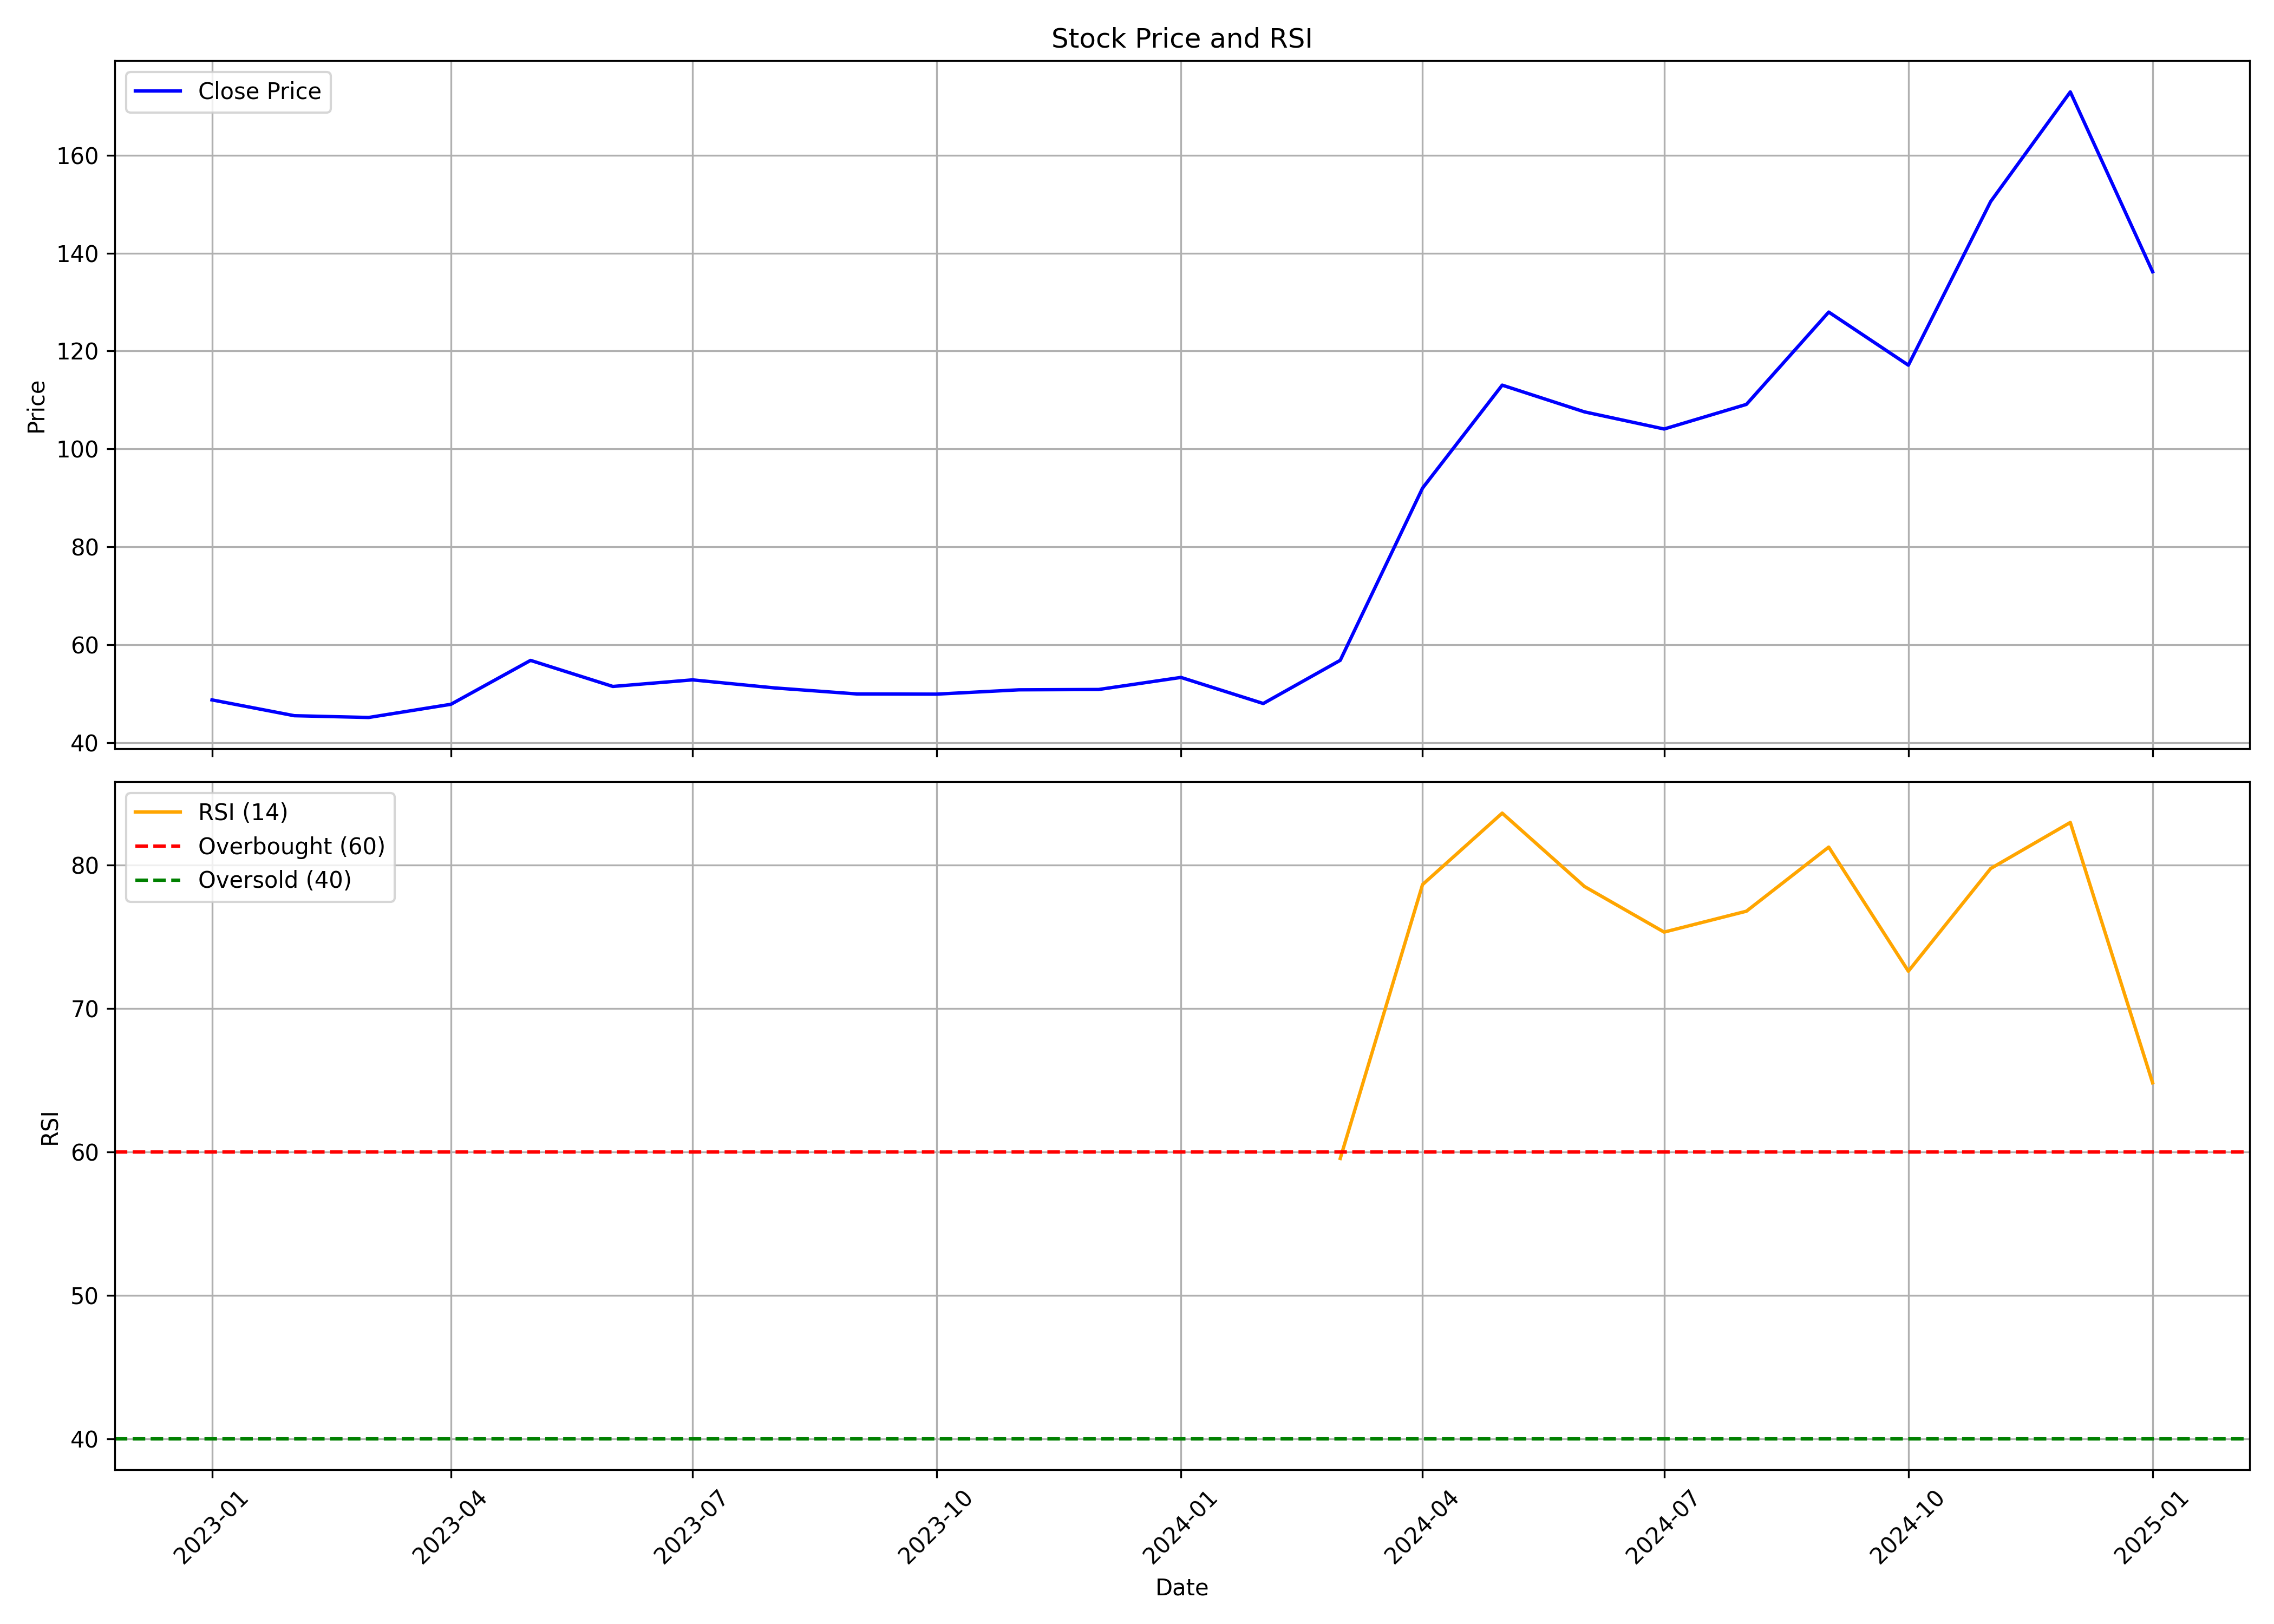

Source data for this figure (header and first rows):
, Unnamed: 0.1, Unnamed: 0, date, symbol, open, high, low, close, volume, rsi
0, 0, 0, 2023-01-01, DJML, 51.19, 53.59, 46.15, 48.73, 283080, 
1, 1, 1, 2023-02-01, DJML, 50.26, 51.26, 39.97, 45.5, 643968, 
2, 2, 2, 2023-03-01, DJML, 45.32, 49.81, 41.6, 45.13, 274584, 
3, 3, 3, 2023-04-01, DJML, 45.61, 52.89, 44.23, 47.83, 194271, 
4, 4, 4, 2023-05-01, DJML, 47.83, 69.56, 43.33, 56.8, 1587225, 
5, 5, 5, 2023-06-01, DJML, 56.61, 58.1, 47.46, 51.47, 883389, 
6, 6, 6, 2023-07-01, DJML, 50.04, 53.95, 47.49, 52.82, 413310, 
7, 7, 7, 2023-08-01, DJML, 52.67, 56.3, 48.44, 51.17, 887298, 
8, 8, 8, 2023-09-01, DJML, 51.19, 54.23, 47.32, 49.94, 447669, 
9, 9, 9, 2023-10-01, DJML, 49.94, 52.8, 48.29, 49.9, 204981, 
10, 10, 10, 2023-11-01, DJML, 50.89, 55.1, 48.32, 50.79, 764751, 
11, 11, 11, 2023-12-01, DJML, 50.97, 54.77, 48.37, 50.85, 1930431, 
12, 12, 12, 2024-01-01, DJML, 51.85, 54.93, 48.85, 53.32, 958542, 
13, 13, 13, 2024-02-01, DJML, 53.47, 54.63, 47.59, 47.99, 1087755, 
14, 14, 14, 2024-03-01, DJML, 48.14, 57.4, 42.64, 56.82, 1468899, 59.53
15, 15, 15, 2024-04-01, DJML, 57.1, 96.28, 55.67, 92, 6087993, 78.63
16, 16, 16, 2024-05-01, DJML, 92, 116.2, 89.95, 113, 1709751, 83.61
17, 17, 17, 2024-06-01, DJML, 114.6, 122.6, 105.9, 107.6, 762576, 78.49
18, 18, 18, 2024-07-01, DJML, 105.4, 117.2, 100.6, 104.1, 526050, 75.31
19, 19, 19, 2024-08-01, DJML, 105.3, 116.5, 99.0, 109.1, 1158076, 76.77
20, 20, 20, 2024-09-01, DJML, 114.0, 141.5, 112.0, 128, 1459873, 81.24
21, 21, 21, 2024-10-01, DJML, 125.4, 128, 110.3, 117.1, 282263, 72.59
22, 22, 22, 2024-11-01, DJML, 117.1, 151.5, 109.4, 150.5, 1416951, 79.74
23, 23, 23, 2024-12-01, DJML, 161.0, 209.7, 150.6, 172.9, 2587895, 82.96
24, 24, 24, 2025-01-01, DJML, 176.5, 181.0, 134.9, 136.2, 387022, 64.81
